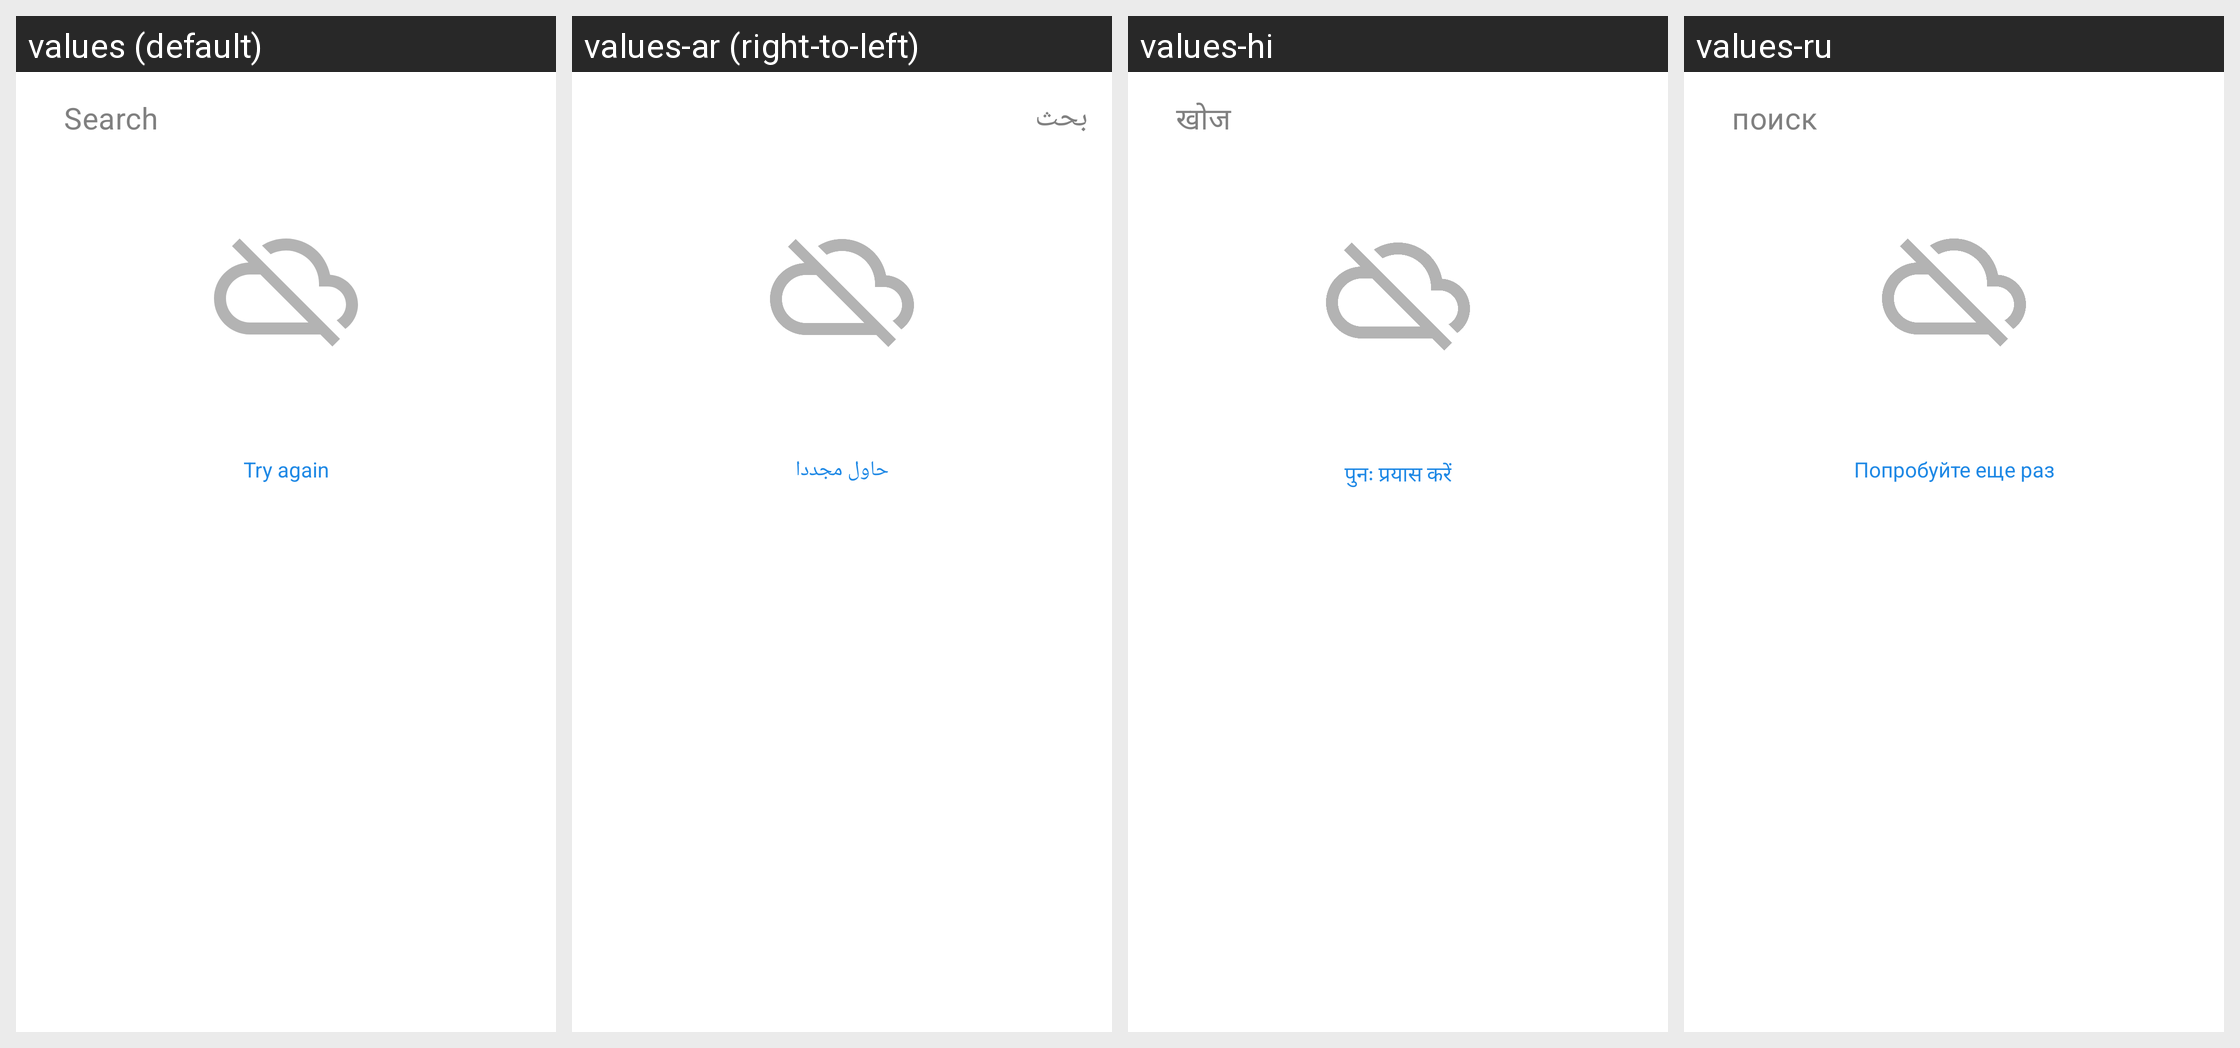

The same Android screen rendered under several of its app's locales, left to right. List the strings drawn on it with the default value and each locale's translation.
Android screen res/layout/activity_support_map_fragment.xml rendered under 4 locales, left to right: values (default), values-ar (right-to-left), values-hi, values-ru. Device: Nexus 5 (rendered at 1080×1920; each locale shown at half size, 540×960, under a caption strip naming it); theme Theme.MaterialComponents.DayNight.NoActionBar.
Other locales in the repository, not shown: values-de, values-es, values-fr, values-zh.
Strings drawn on this screen, with the default value and each locale's value (text and hints the layout hard-codes, and strings that could not be matched under every locale, appear in the picture but are not listed):

search
  values: Search
  values-ar: بحث
  values-hi: खोज
  values-ru: поиск

try_again
  values: Try again
  values-ar: حاول مجددا
  values-hi: पुनः प्रयास करें
  values-ru: Попробуйте еще раз
